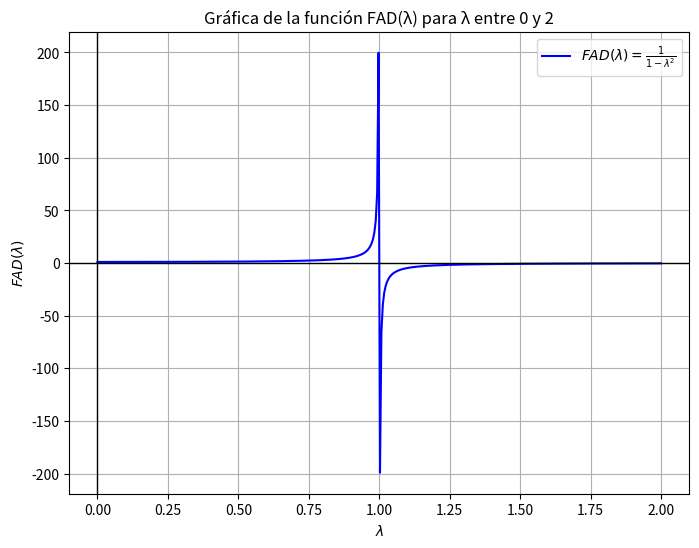

Here is the Python script that generated this plot: (Note: this script raises an exception after producing the figure.)
import numpy as np
import matplotlib.pyplot as plt

# Definir la función FAD(lambda)
def FAD(lambda_val):
    return 1 / (1 - lambda_val**2)

# Rango de valores de lambda (evitar valores cercanos a ±1 para evitar divisiones por cero)
# Rango de valores de lambda entre 0 y 5
lambda_vals = np.linspace(0, 2, 400)
fad_vals = FAD(lambda_vals)

# Graficar la función
plt.figure(figsize=(8, 6))
plt.plot(lambda_vals, fad_vals, label=r'$FAD(\lambda) = \frac{1}{1-\lambda^2}$', color='b')
plt.title('Gráfica de la función FAD(λ) para λ entre 0 y 2')
plt.xlabel(r'$\lambda$')
plt.ylabel(r'$FAD(\lambda)$')
plt.axhline(0, color='black',linewidth=1)
plt.axvline(0, color='black',linewidth=1)
plt.grid(True)
plt.legend()
#plt.show()
plt.savefig('INFORME/GRAFICOS/FAD.png', dpi=300)  # Guardar la figura como un archivo PNG
